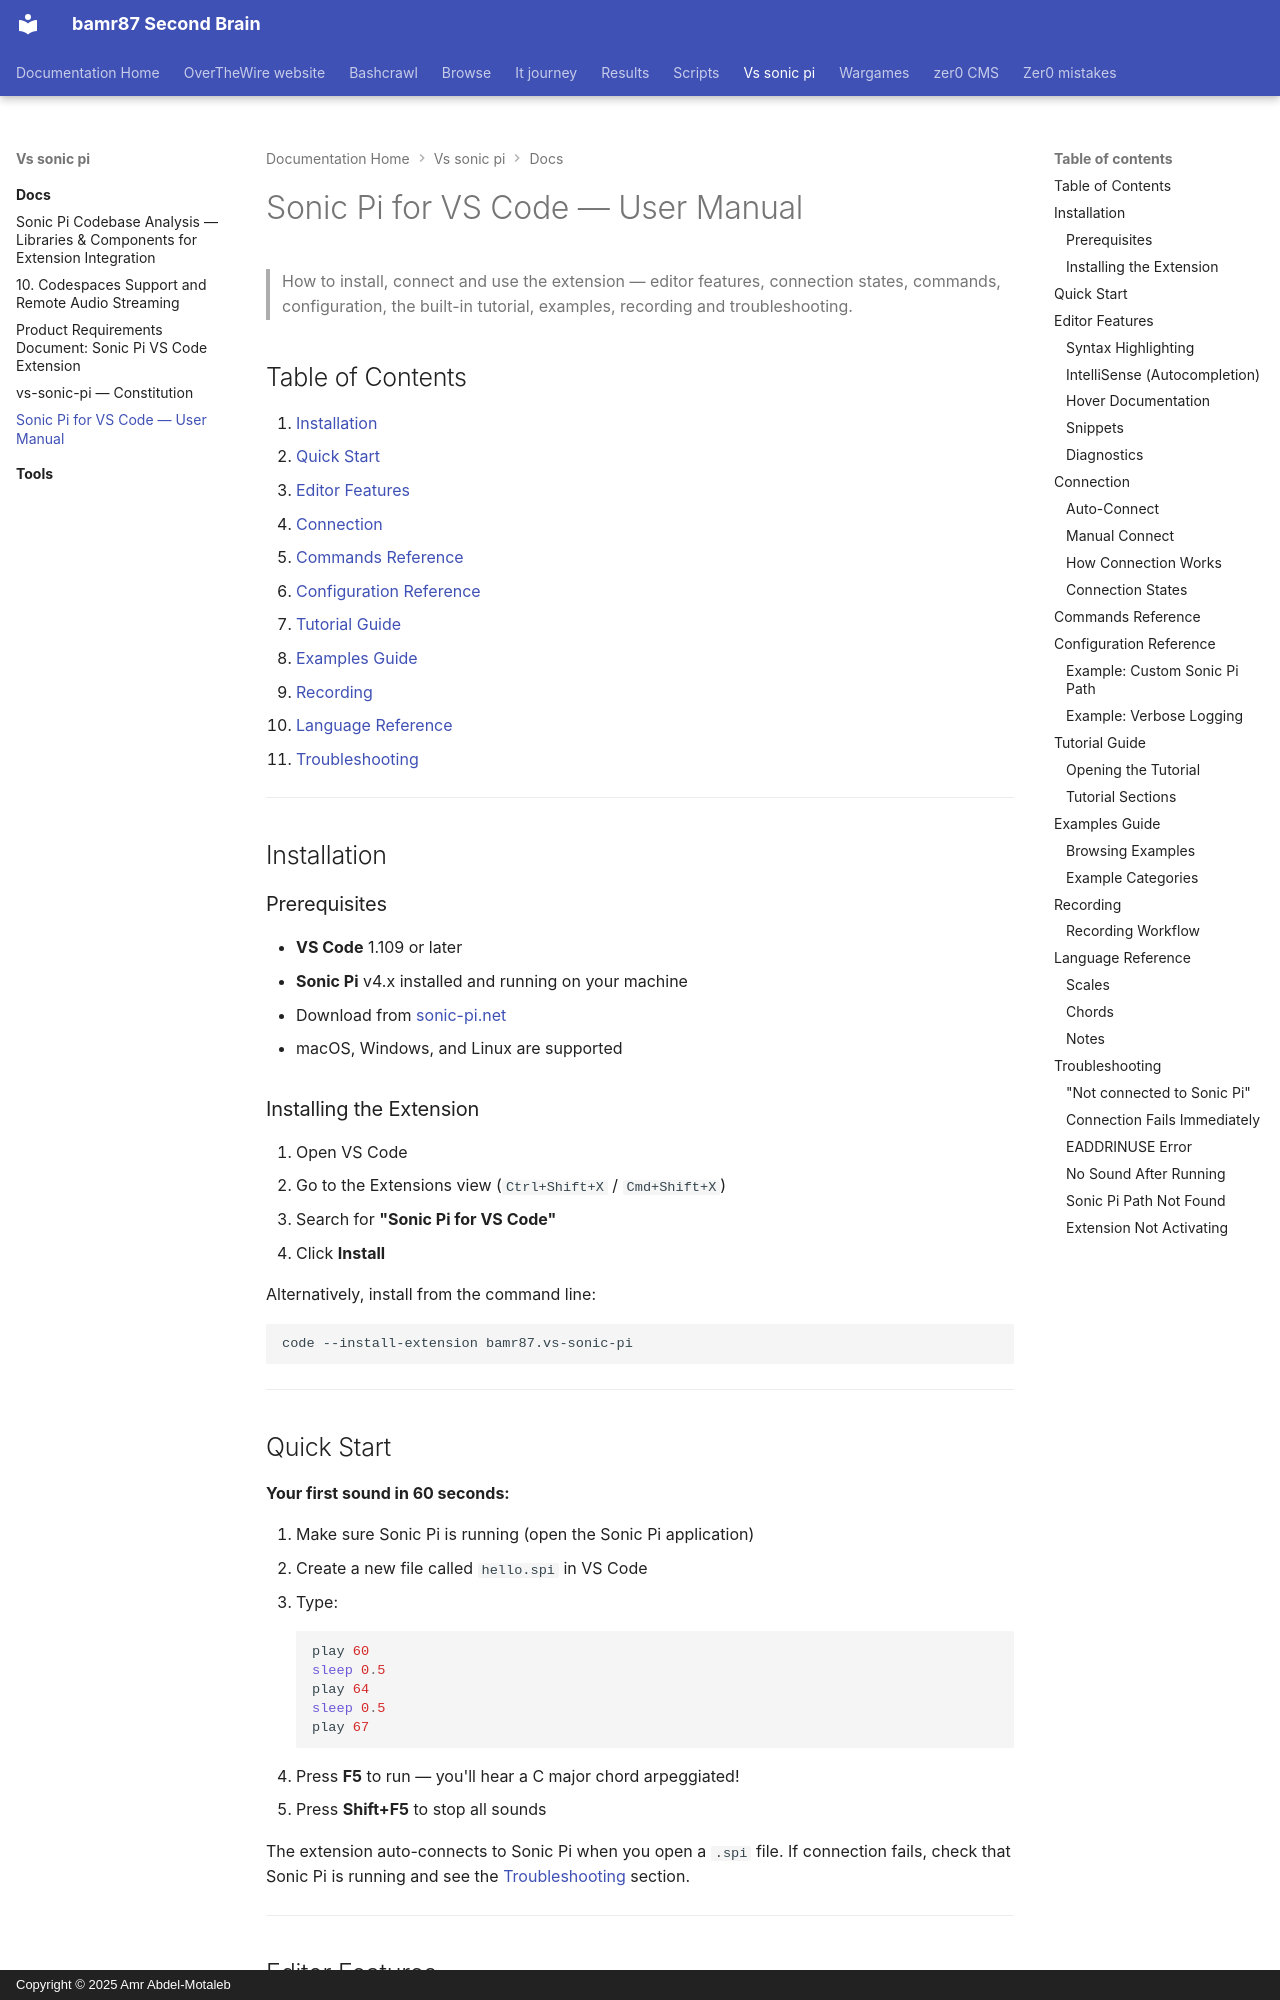

repository: bamr87/README · page: vs-sonic-pi/docs/user-manual/index.html · generator: mkdocs · copyright: Copyright © 2025 Amr Abdel-Motaleb

---
source_file: docs/user-manual.md
source_repo: bamr87/vs-sonic-pi
source_url: https://github.com/bamr87/vs-sonic-pi/blob/main/docs/user-manual.md
title: Sonic Pi for VS Code — User Manual
---
# Sonic Pi for VS Code — User Manual

> How to install, connect and use the extension — editor features, connection states, commands, configuration, the built-in tutorial, examples, recording and troubleshooting.

## Table of Contents

1. [Installation](#installation)
2. [Quick Start](#quick-start)
3. [Editor Features](#editor-features)
4. [Connection](#connection)
5. [Commands Reference](#commands-reference)
6. [Configuration Reference](#configuration-reference)
7. [Tutorial Guide](#tutorial-guide)
8. [Examples Guide](#examples-guide)
9. [Recording](#recording)
10. [Language Reference](#language-reference)
11. [Troubleshooting](#troubleshooting)

---

## Installation

### Prerequisites

- **VS Code** 1.109 or later
- **Sonic Pi** v4.x installed and running on your machine
  - Download from [sonic-pi.net](https://sonic-pi.net)
  - macOS, Windows, and Linux are supported

### Installing the Extension

1. Open VS Code
2. Go to the Extensions view (`Ctrl+Shift+X` / `Cmd+Shift+X`)
3. Search for **"Sonic Pi for VS Code"**
4. Click **Install**

Alternatively, install from the command line:

```bash
code --install-extension bamr87.vs-sonic-pi
```

---

## Quick Start

**Your first sound in 60 seconds:**

1. Make sure Sonic Pi is running (open the Sonic Pi application)
2. Create a new file called `hello.spi` in VS Code
3. Type:
   ```ruby
   play 60
   sleep 0.5
   play 64
   sleep 0.5
   play 67
   ```
4. Press **F5** to run — you'll hear a C major chord arpeggiated!
5. Press **Shift+F5** to stop all sounds

The extension auto-connects to Sonic Pi when you open a `.spi` file. If connection fails, check that Sonic Pi is running and see the [Troubleshooting](#troubleshooting) section.

---

## Editor Features
